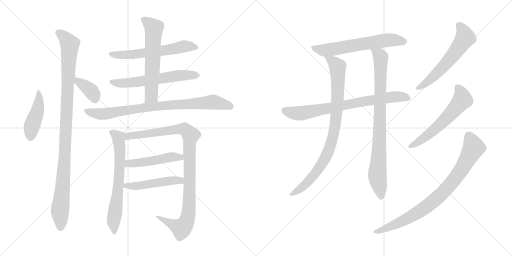
t = 0.00 s
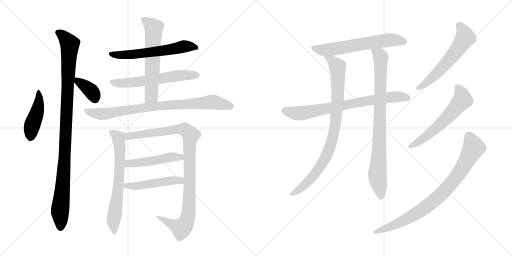
t = 2.91 s
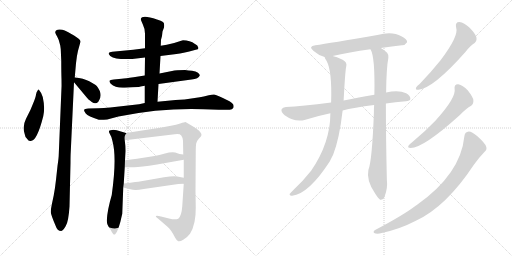
t = 5.82 s
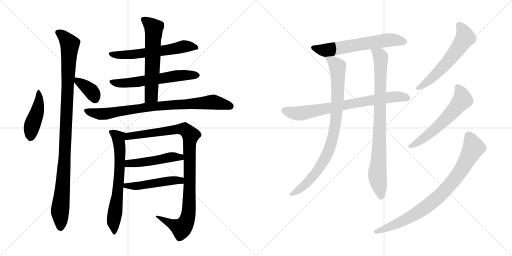
t = 8.72 s
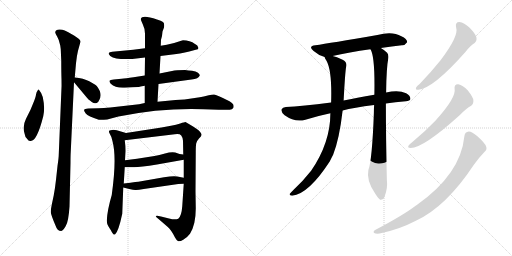
t = 11.63 s
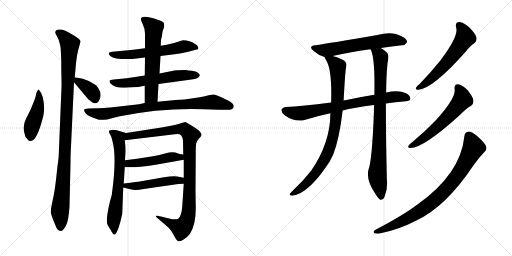
t = 14.54 s

The animated SVG that drew these frames (rendered in a browser with its animation timeline set to each time). Animation: 18 CSS @keyframes rules; one cycle of 14.54 s.

<svg version="1.1" viewBox="0 0 2048 1024" xmlns="http://www.w3.org/2000/svg">
  <g stroke="lightgray" stroke-dasharray="1,1" stroke-width="1" transform="scale(4, 4)">
    <line x1="0" y1="0" x2="256" y2="256"></line>
    <line x1="256" y1="0" x2="0" y2="256"></line>
    <line x1="128" y1="0" x2="128" y2="256"></line>
    <line x1="0" y1="128" x2="256" y2="128"></line>
    <line x1="256" y1="0" x2="512" y2="256"></line>
    <line x1="512" y1="0" x2="256" y2="256"></line>
    <line x1="384" y1="0" x2="384" y2="256"></line>
    <line x1="256" y1="128" x2="512" y2="128"></line>
  </g>
<g transform="scale(1, -1) translate(0, -850)">
   <style type="text/css">
    @keyframes keyframes0 {
      from {
       stroke: black;
       stroke-dashoffset: 449;
       stroke-width: 128;
       }
       59% {
       animation-timing-function: step-end;
       stroke: black;
       stroke-dashoffset: 0;
       stroke-width: 128;
       }
       to {
       stroke: black;
       stroke-width: 1024;
       }
       }
       #make-me-a-hanzi-animation-0 {
         animation: keyframes0 0.615397s both;
         animation-delay: 0.000000s;
         animation-timing-function: linear;
       }
    @keyframes keyframes1 {
      from {
       stroke: black;
       stroke-dashoffset: 1059;
       stroke-width: 128;
       }
       78% {
       animation-timing-function: step-end;
       stroke: black;
       stroke-dashoffset: 0;
       stroke-width: 128;
       }
       to {
       stroke: black;
       stroke-width: 1024;
       }
       }
       #make-me-a-hanzi-animation-1 {
         animation: keyframes1 1.111816s both;
         animation-delay: 0.615397s;
         animation-timing-function: linear;
       }
    @keyframes keyframes2 {
      from {
       stroke: black;
       stroke-dashoffset: 369;
       stroke-width: 128;
       }
       55% {
       animation-timing-function: step-end;
       stroke: black;
       stroke-dashoffset: 0;
       stroke-width: 128;
       }
       to {
       stroke: black;
       stroke-width: 1024;
       }
       }
       #make-me-a-hanzi-animation-2 {
         animation: keyframes2 0.550293s both;
         animation-delay: 1.727213s;
         animation-timing-function: linear;
       }
    @keyframes keyframes3 {
      from {
       stroke: black;
       stroke-dashoffset: 600;
       stroke-width: 128;
       }
       66% {
       animation-timing-function: step-end;
       stroke: black;
       stroke-dashoffset: 0;
       stroke-width: 128;
       }
       to {
       stroke: black;
       stroke-width: 1024;
       }
       }
       #make-me-a-hanzi-animation-3 {
         animation: keyframes3 0.738281s both;
         animation-delay: 2.277506s;
         animation-timing-function: linear;
       }
    @keyframes keyframes4 {
      from {
       stroke: black;
       stroke-dashoffset: 604;
       stroke-width: 128;
       }
       66% {
       animation-timing-function: step-end;
       stroke: black;
       stroke-dashoffset: 0;
       stroke-width: 128;
       }
       to {
       stroke: black;
       stroke-width: 1024;
       }
       }
       #make-me-a-hanzi-animation-4 {
         animation: keyframes4 0.741536s both;
         animation-delay: 3.015787s;
         animation-timing-function: linear;
       }
    @keyframes keyframes5 {
      from {
       stroke: black;
       stroke-dashoffset: 612;
       stroke-width: 128;
       }
       67% {
       animation-timing-function: step-end;
       stroke: black;
       stroke-dashoffset: 0;
       stroke-width: 128;
       }
       to {
       stroke: black;
       stroke-width: 1024;
       }
       }
       #make-me-a-hanzi-animation-5 {
         animation: keyframes5 0.748047s both;
         animation-delay: 3.757323s;
         animation-timing-function: linear;
       }
    @keyframes keyframes6 {
      from {
       stroke: black;
       stroke-dashoffset: 840;
       stroke-width: 128;
       }
       73% {
       animation-timing-function: step-end;
       stroke: black;
       stroke-dashoffset: 0;
       stroke-width: 128;
       }
       to {
       stroke: black;
       stroke-width: 1024;
       }
       }
       #make-me-a-hanzi-animation-6 {
         animation: keyframes6 0.933594s both;
         animation-delay: 4.505370s;
         animation-timing-function: linear;
       }
    @keyframes keyframes7 {
      from {
       stroke: black;
       stroke-dashoffset: 670;
       stroke-width: 128;
       }
       69% {
       animation-timing-function: step-end;
       stroke: black;
       stroke-dashoffset: 0;
       stroke-width: 128;
       }
       to {
       stroke: black;
       stroke-width: 1024;
       }
       }
       #make-me-a-hanzi-animation-7 {
         animation: keyframes7 0.795247s both;
         animation-delay: 5.438964s;
         animation-timing-function: linear;
       }
    @keyframes keyframes8 {
      from {
       stroke: black;
       stroke-dashoffset: 1008;
       stroke-width: 128;
       }
       77% {
       animation-timing-function: step-end;
       stroke: black;
       stroke-dashoffset: 0;
       stroke-width: 128;
       }
       to {
       stroke: black;
       stroke-width: 1024;
       }
       }
       #make-me-a-hanzi-animation-8 {
         animation: keyframes8 1.070312s both;
         animation-delay: 6.234211s;
         animation-timing-function: linear;
       }
    @keyframes keyframes9 {
      from {
       stroke: black;
       stroke-dashoffset: 485;
       stroke-width: 128;
       }
       61% {
       animation-timing-function: step-end;
       stroke: black;
       stroke-dashoffset: 0;
       stroke-width: 128;
       }
       to {
       stroke: black;
       stroke-width: 1024;
       }
       }
       #make-me-a-hanzi-animation-9 {
         animation: keyframes9 0.644694s both;
         animation-delay: 7.304523s;
         animation-timing-function: linear;
       }
    @keyframes keyframes10 {
      from {
       stroke: black;
       stroke-dashoffset: 492;
       stroke-width: 128;
       }
       62% {
       animation-timing-function: step-end;
       stroke: black;
       stroke-dashoffset: 0;
       stroke-width: 128;
       }
       to {
       stroke: black;
       stroke-width: 1024;
       }
       }
       #make-me-a-hanzi-animation-10 {
         animation: keyframes10 0.650391s both;
         animation-delay: 7.949217s;
         animation-timing-function: linear;
       }
    @keyframes keyframes11 {
      from {
       stroke: black;
       stroke-dashoffset: 621;
       stroke-width: 128;
       }
       67% {
       animation-timing-function: step-end;
       stroke: black;
       stroke-dashoffset: 0;
       stroke-width: 128;
       }
       to {
       stroke: black;
       stroke-width: 1024;
       }
       }
       #make-me-a-hanzi-animation-11 {
         animation: keyframes11 0.755371s both;
         animation-delay: 8.599608s;
         animation-timing-function: linear;
       }
    @keyframes keyframes12 {
      from {
       stroke: black;
       stroke-dashoffset: 758;
       stroke-width: 128;
       }
       71% {
       animation-timing-function: step-end;
       stroke: black;
       stroke-dashoffset: 0;
       stroke-width: 128;
       }
       to {
       stroke: black;
       stroke-width: 1024;
       }
       }
       #make-me-a-hanzi-animation-12 {
         animation: keyframes12 0.866862s both;
         animation-delay: 9.354979s;
         animation-timing-function: linear;
       }
    @keyframes keyframes13 {
      from {
       stroke: black;
       stroke-dashoffset: 889;
       stroke-width: 128;
       }
       74% {
       animation-timing-function: step-end;
       stroke: black;
       stroke-dashoffset: 0;
       stroke-width: 128;
       }
       to {
       stroke: black;
       stroke-width: 1024;
       }
       }
       #make-me-a-hanzi-animation-13 {
         animation: keyframes13 0.973470s both;
         animation-delay: 10.221841s;
         animation-timing-function: linear;
       }
    @keyframes keyframes14 {
      from {
       stroke: black;
       stroke-dashoffset: 864;
       stroke-width: 128;
       }
       74% {
       animation-timing-function: step-end;
       stroke: black;
       stroke-dashoffset: 0;
       stroke-width: 128;
       }
       to {
       stroke: black;
       stroke-width: 1024;
       }
       }
       #make-me-a-hanzi-animation-14 {
         animation: keyframes14 0.953125s both;
         animation-delay: 11.195311s;
         animation-timing-function: linear;
       }
    @keyframes keyframes15 {
      from {
       stroke: black;
       stroke-dashoffset: 587;
       stroke-width: 128;
       }
       66% {
       animation-timing-function: step-end;
       stroke: black;
       stroke-dashoffset: 0;
       stroke-width: 128;
       }
       to {
       stroke: black;
       stroke-width: 1024;
       }
       }
       #make-me-a-hanzi-animation-15 {
         animation: keyframes15 0.727702s both;
         animation-delay: 12.148436s;
         animation-timing-function: linear;
       }
    @keyframes keyframes16 {
      from {
       stroke: black;
       stroke-dashoffset: 590;
       stroke-width: 128;
       }
       66% {
       animation-timing-function: step-end;
       stroke: black;
       stroke-dashoffset: 0;
       stroke-width: 128;
       }
       to {
       stroke: black;
       stroke-width: 1024;
       }
       }
       #make-me-a-hanzi-animation-16 {
         animation: keyframes16 0.730143s both;
         animation-delay: 12.876138s;
         animation-timing-function: linear;
       }
    @keyframes keyframes17 {
      from {
       stroke: black;
       stroke-dashoffset: 839;
       stroke-width: 128;
       }
       73% {
       animation-timing-function: step-end;
       stroke: black;
       stroke-dashoffset: 0;
       stroke-width: 128;
       }
       to {
       stroke: black;
       stroke-width: 1024;
       }
       }
       #make-me-a-hanzi-animation-17 {
         animation: keyframes17 0.932780s both;
         animation-delay: 13.606281s;
         animation-timing-function: linear;
       }
</style>
<path d="M 155.0 492.5 Q 152.0 492.5 150.0 487.5 Q 146.0 482.5 144.0 472.5 Q 143.0 462.5 134.0 440.5 L 122.0 411.5 L 104.0 375.5 Q 88.0 343.5 99.0 313.5 Q 100.0 301.5 109.0 294.5 Q 114.0 284.5 123.0 286.5 Q 148.0 286.5 173.0 385.5 Q 181.0 417.5 171.0 462.5 Q 164.0 482.5 155.0 492.5 Z" fill="lightgray"></path> 
<path d="M 243.0 653.5 L 245.0 607.5 Q 245.0 561.5 246.0 534.5 Q 247.0 506.5 245.0 476.5 L 235.0 232.5 Q 235.0 220.5 230.0 186.5 L 224.0 131.5 Q 220.0 95.5 215.0 69.5 L 208.0 36.5 Q 203.0 13.5 203.0 2.5 Q 204.0 -9.5 222.0 -51.5 Q 229.0 -73.5 245.0 -73.5 Q 253.0 -71.5 263.0 -53.5 Q 274.0 -36.5 278.0 24.5 L 282.0 198.5 Q 282.0 228.5 283.0 243.5 L 296.0 521.5 L 299.0 540.5 L 304.0 597.5 Q 307.0 627.5 312.0 647.5 L 322.0 683.5 Q 323.0 692.5 296.0 708.5 Q 269.0 724.5 259.0 728.5 Q 250.0 732.5 239.0 732.5 Q 229.0 732.5 224.0 728.5 Q 220.0 723.5 221.0 719.5 Q 223.0 714.5 229.0 703.5 Q 236.0 692.5 241.0 668.5 L 243.0 653.5 Z" fill="lightgray"></path> 
<path d="M 296.0 521.5 L 347.0 460.5 Q 351.0 454.5 367.0 442.5 Q 383.0 430.5 394.0 444.5 Q 414.0 472.5 387.0 506.5 Q 380.0 513.5 357.0 525.5 Q 334.0 537.5 299.0 540.5 C 278.0 542.5 278.0 542.5 296.0 521.5 Z" fill="lightgray"></path> 
<path d="M 642.0 626.5 L 674.0 630.5 Q 724.0 635.5 757.0 644.5 L 783.0 651.5 Q 794.0 652.5 794.0 658.5 L 789.0 668.5 Q 788.0 670.5 780.0 674.5 Q 760.0 689.5 732.0 689.5 L 725.0 687.5 Q 691.0 675.5 667.0 671.5 L 643.0 667.5 L 580.0 657.5 L 533.0 651.5 L 449.0 643.5 Q 437.0 641.5 435.0 638.5 Q 433.0 634.5 441.0 626.5 Q 463.0 610.5 529.0 614.5 L 580.0 620.5 L 642.0 626.5 Z" fill="lightgray"></path> 
<path d="M 634.0 514.5 L 766.0 532.5 Q 794.0 535.5 799.0 548.5 Q 800.0 552.5 792.0 559.5 Q 784.0 566.5 768.0 567.5 Q 754.0 568.5 740.0 570.5 Q 704.0 570.5 688.0 566.5 L 638.0 556.5 L 579.0 548.5 L 534.0 541.5 Q 502.0 536.5 486.0 535.5 L 455.0 532.5 Q 440.0 530.5 438.0 527.5 Q 437.0 523.5 443.0 515.5 Q 461.0 497.5 499.0 499.5 L 530.0 501.5 Q 561.0 502.5 562.0 504.5 L 579.0 507.5 L 634.0 514.5 Z" fill="lightgray"></path> 
<path d="M 630.0 443.5 L 634.0 514.5 L 638.0 556.5 L 642.0 626.5 L 643.0 667.5 L 644.0 691.5 L 648.0 706.5 L 650.0 724.5 L 656.0 740.5 Q 659.0 756.5 652.0 762.5 Q 645.0 767.5 628.0 772.5 Q 568.0 792.5 563.0 774.5 Q 563.0 770.5 571.0 753.5 Q 580.0 735.5 580.0 715.5 L 580.0 657.5 L 580.0 620.5 L 579.0 548.5 L 579.0 507.5 L 579.0 438.5 C 579.0 408.5 628.0 413.5 630.0 443.5 Z" fill="lightgray"></path> 
<path d="M 814.0 413.5 L 875.0 411.5 L 919.0 411.5 Q 929.0 411.5 933.0 418.5 Q 936.0 425.5 933.0 432.5 Q 930.0 437.5 918.0 445.5 Q 865.0 472.5 856.0 472.5 Q 848.0 472.5 835.0 469.5 Q 823.0 465.5 779.0 458.5 Q 736.0 450.5 702.0 450.5 L 630.0 443.5 L 579.0 438.5 L 556.0 433.5 L 441.0 420.5 Q 414.0 417.5 394.0 417.5 L 353.0 416.5 Q 338.0 415.5 337.0 411.5 Q 334.0 407.5 343.0 396.5 Q 352.0 385.5 395.0 371.5 Q 404.0 369.5 429.0 372.5 L 474.0 384.5 Q 648.0 419.5 814.0 413.5 Z" fill="lightgray"></path> 
<path d="M 447.0 70.5 Q 429.0 9.5 427.0 -32.5 Q 427.0 -43.5 434.0 -55.5 Q 441.0 -67.5 443.0 -69.5 Q 454.0 -92.5 460.0 -87.5 Q 474.0 -75.5 489.0 -4.5 L 493.0 100.5 L 495.0 116.5 L 499.0 181.5 L 500.0 209.5 L 502.0 246.5 Q 502.0 268.5 499.0 289.5 C 495.0 319.5 513.0 315.5 504.0 318.5 L 467.0 329.5 Q 451.0 332.5 443.0 329.5 Q 431.0 329.5 439.0 315.5 Q 448.0 301.5 450.0 285.5 Q 468.0 219.5 447.0 70.5 Z" fill="lightgray"></path> 
<path d="M 735.0 115.5 L 729.0 25.5 Q 726.0 -14.5 713.0 -24.5 Q 701.0 -30.5 676.0 -23.5 L 644.0 -15.5 Q 628.0 -11.5 624.0 -13.5 Q 621.0 -16.5 633.0 -24.5 L 670.0 -56.5 Q 677.0 -61.5 685.0 -73.5 Q 694.0 -86.5 700.0 -99.5 Q 707.0 -112.5 713.0 -114.5 Q 720.0 -116.5 733.0 -108.5 Q 747.0 -101.5 760.0 -84.5 Q 784.0 -46.5 783.0 20.5 L 782.0 84.5 L 783.0 242.5 Q 783.0 268.5 785.0 277.5 Q 787.0 286.5 796.0 296.5 Q 806.0 305.5 806.0 310.5 Q 807.0 314.5 800.0 323.5 Q 793.0 331.5 774.0 343.5 L 742.0 362.5 Q 738.0 362.5 721.0 356.5 Q 705.0 350.5 684.0 347.5 L 646.0 340.5 L 504.0 318.5 C 474.0 313.5 469.0 285.5 499.0 289.5 L 699.0 313.5 Q 719.0 316.5 725.0 308.5 Q 731.0 300.5 732.0 287.5 L 733.0 232.5 L 735.0 211.5 L 735.0 139.5 L 735.0 115.5 Z" fill="lightgray"></path> 
<path d="M 499.0 181.5 L 533.0 181.5 Q 555.0 180.5 628.0 192.5 L 735.0 211.5 C 765.0 216.5 763.0 228.5 733.0 232.5 L 718.0 234.5 L 701.0 240.5 Q 684.0 243.5 660.0 236.5 Q 636.0 229.5 618.0 226.5 L 548.0 215.5 L 500.0 209.5 C 470.0 205.5 469.0 181.5 499.0 181.5 Z" fill="lightgray"></path> 
<path d="M 493.0 100.5 L 517.0 94.5 Q 534.0 90.5 541.0 90.5 Q 549.0 89.5 575.0 94.5 L 713.0 114.5 Q 720.0 115.5 735.0 115.5 C 765.0 115.5 764.0 133.5 735.0 139.5 L 709.0 144.5 Q 694.0 147.5 656.0 141.5 L 559.0 124.5 Q 555.0 124.5 495.0 116.5 C 465.0 112.5 464.0 107.5 493.0 100.5 Z" fill="lightgray"></path> 
<path d="M 1523.5 658.0 Q 1568.5 665.0 1607.5 669.0 Q 1619.5 668.0 1628.5 681.0 Q 1629.5 694.0 1605.5 705.0 Q 1568.5 727.0 1509.5 710.0 Q 1319.5 677.0 1261.5 669.0 Q 1230.5 665.0 1254.5 646.0 Q 1276.5 627.0 1298.5 622.0 L 1330.5 626.0 Q 1394.5 641.0 1481.5 653.0 L 1523.5 658.0 Z" fill="lightgray"></path> 
<path d="M 1543.5 436.0 Q 1580.5 442.0 1623.5 445.0 Q 1639.5 446.0 1641.5 454.0 Q 1642.5 467.0 1624.5 477.0 Q 1594.5 492.0 1544.5 480.0 L 1497.5 471.0 Q 1424.5 458.0 1374.5 448.0 L 1324.5 440.0 Q 1206.5 425.0 1143.5 422.0 Q 1130.5 421.0 1126.5 413.0 Q 1122.5 403.0 1138.5 389.0 Q 1180.5 359.0 1221.5 371.0 Q 1273.5 387.0 1321.5 397.0 L 1370.5 408.0 Q 1413.5 420.0 1496.5 430.0 L 1543.5 436.0 Z" fill="lightgray"></path> 
<path d="M 1298.5 622.0 Q 1298.5 618.0 1306.5 606.0 Q 1328.5 566.0 1324.5 440.0 L 1321.5 397.0 Q 1321.5 279.0 1244.5 167.0 Q 1210.5 124.0 1175.5 92.0 Q 1162.5 79.0 1158.5 74.0 Q 1157.5 67.0 1168.5 67.0 Q 1234.5 74.0 1319.5 205.0 Q 1325.5 218.0 1332.5 231.0 Q 1357.5 294.0 1370.5 408.0 L 1374.5 448.0 Q 1380.5 562.0 1384.5 582.0 Q 1390.5 601.0 1370.5 611.0 Q 1345.5 623.0 1330.5 626.0 C 1301.5 635.0 1290.5 638.0 1298.5 622.0 Z" fill="lightgray"></path> 
<path d="M 1496.5 430.0 Q 1495.5 415.0 1495.5 398.0 Q 1488.5 208.0 1473.5 170.0 Q 1464.5 128.0 1500.5 76.0 Q 1512.5 57.0 1520.5 51.0 Q 1533.5 50.0 1538.5 64.0 Q 1551.5 98.0 1547.5 130.0 Q 1543.5 296.0 1543.5 436.0 L 1544.5 480.0 Q 1545.5 579.0 1553.5 619.0 Q 1554.5 632.0 1548.5 639.0 Q 1535.5 651.0 1523.5 658.0 C 1498.5 675.0 1470.5 681.0 1481.5 653.0 L 1482.5 652.0 Q 1500.5 622.0 1497.5 471.0 L 1496.5 430.0 Z" fill="lightgray"></path> 
<path d="M 1824.5 740.0 Q 1836.5 707.0 1761.5 608.0 Q 1725.5 563.0 1678.5 514.0 Q 1668.5 507.0 1664.5 500.0 Q 1660.5 490.0 1673.5 491.0 Q 1733.5 497.0 1862.5 643.0 Q 1881.5 668.0 1898.5 678.0 Q 1908.5 687.0 1905.5 701.0 Q 1902.5 714.0 1878.5 739.0 Q 1856.5 760.0 1837.5 762.0 Q 1819.5 762.0 1824.5 740.0 Z" fill="lightgray"></path> 
<path d="M 1818.5 494.0 Q 1825.5 460.0 1741.5 367.0 Q 1701.5 325.0 1648.5 281.0 Q 1638.5 274.0 1634.5 268.0 Q 1628.5 258.0 1642.5 258.0 Q 1693.5 258.0 1838.5 389.0 Q 1865.5 417.0 1884.5 427.0 Q 1894.5 434.0 1893.5 449.0 Q 1892.5 461.0 1871.5 488.0 Q 1850.5 510.0 1833.5 513.0 Q 1815.5 514.0 1818.5 494.0 Z" fill="lightgray"></path> 
<path d="M 1857.5 305.0 Q 1842.5 154.0 1668.5 31.0 Q 1665.5 30.0 1662.5 27.0 Q 1614.5 -10.0 1500.5 -70.0 Q 1490.5 -77.0 1496.5 -82.0 Q 1503.5 -86.0 1518.5 -84.0 Q 1594.5 -69.0 1663.5 -33.0 Q 1783.5 22.0 1895.5 191.0 Q 1914.5 218.0 1937.5 242.0 Q 1949.5 251.0 1944.5 264.0 Q 1940.5 277.0 1909.5 305.0 Q 1887.5 324.0 1875.5 324.0 Q 1859.5 323.0 1857.5 305.0 Z" fill="lightgray"></path> 
      <clipPath id="make-me-a-hanzi-clip-0">
      <path d="M 155.0 492.5 Q 152.0 492.5 150.0 487.5 Q 146.0 482.5 144.0 472.5 Q 143.0 462.5 134.0 440.5 L 122.0 411.5 L 104.0 375.5 Q 88.0 343.5 99.0 313.5 Q 100.0 301.5 109.0 294.5 Q 114.0 284.5 123.0 286.5 Q 148.0 286.5 173.0 385.5 Q 181.0 417.5 171.0 462.5 Q 164.0 482.5 155.0 492.5 Z" fill="lightgray"></path>
      </clipPath>
      <path clip-path="url(#make-me-a-hanzi-clip-0)" d="M 156.0 486.5 L 155.0 434.5 L 127.0 345.5 L 120.0 298.5 " fill="none" id="make-me-a-hanzi-animation-0" stroke-dasharray="321 642" stroke-linecap="round"></path>

      <clipPath id="make-me-a-hanzi-clip-1">
      <path d="M 243.0 653.5 L 245.0 607.5 Q 245.0 561.5 246.0 534.5 Q 247.0 506.5 245.0 476.5 L 235.0 232.5 Q 235.0 220.5 230.0 186.5 L 224.0 131.5 Q 220.0 95.5 215.0 69.5 L 208.0 36.5 Q 203.0 13.5 203.0 2.5 Q 204.0 -9.5 222.0 -51.5 Q 229.0 -73.5 245.0 -73.5 Q 253.0 -71.5 263.0 -53.5 Q 274.0 -36.5 278.0 24.5 L 282.0 198.5 Q 282.0 228.5 283.0 243.5 L 296.0 521.5 L 299.0 540.5 L 304.0 597.5 Q 307.0 627.5 312.0 647.5 L 322.0 683.5 Q 323.0 692.5 296.0 708.5 Q 269.0 724.5 259.0 728.5 Q 250.0 732.5 239.0 732.5 Q 229.0 732.5 224.0 728.5 Q 220.0 723.5 221.0 719.5 Q 223.0 714.5 229.0 703.5 Q 236.0 692.5 241.0 668.5 L 243.0 653.5 Z" fill="lightgray"></path>
      </clipPath>
      <path clip-path="url(#make-me-a-hanzi-clip-1)" d="M 232.0 720.5 L 254.0 705.5 L 279.0 673.5 L 258.0 207.5 L 240.0 11.5 L 242.0 -60.5 " fill="none" id="make-me-a-hanzi-animation-1" stroke-dasharray="931 1862" stroke-linecap="round"></path>

      <clipPath id="make-me-a-hanzi-clip-2">
      <path d="M 296.0 521.5 L 347.0 460.5 Q 351.0 454.5 367.0 442.5 Q 383.0 430.5 394.0 444.5 Q 414.0 472.5 387.0 506.5 Q 380.0 513.5 357.0 525.5 Q 334.0 537.5 299.0 540.5 C 278.0 542.5 278.0 542.5 296.0 521.5 Z" fill="lightgray"></path>
      </clipPath>
      <path clip-path="url(#make-me-a-hanzi-clip-2)" d="M 307.0 534.5 L 311.0 523.5 L 332.0 513.5 L 368.0 482.5 L 380.0 454.5 " fill="none" id="make-me-a-hanzi-animation-2" stroke-dasharray="241 482" stroke-linecap="round"></path>

      <clipPath id="make-me-a-hanzi-clip-3">
      <path d="M 642.0 626.5 L 674.0 630.5 Q 724.0 635.5 757.0 644.5 L 783.0 651.5 Q 794.0 652.5 794.0 658.5 L 789.0 668.5 Q 788.0 670.5 780.0 674.5 Q 760.0 689.5 732.0 689.5 L 725.0 687.5 Q 691.0 675.5 667.0 671.5 L 643.0 667.5 L 580.0 657.5 L 533.0 651.5 L 449.0 643.5 Q 437.0 641.5 435.0 638.5 Q 433.0 634.5 441.0 626.5 Q 463.0 610.5 529.0 614.5 L 580.0 620.5 L 642.0 626.5 Z" fill="lightgray"></path>
      </clipPath>
      <path clip-path="url(#make-me-a-hanzi-clip-3)" d="M 444.0 635.5 L 518.0 630.5 L 734.0 664.5 L 785.0 660.5 " fill="none" id="make-me-a-hanzi-animation-3" stroke-dasharray="472 944" stroke-linecap="round"></path>

      <clipPath id="make-me-a-hanzi-clip-4">
      <path d="M 634.0 514.5 L 766.0 532.5 Q 794.0 535.5 799.0 548.5 Q 800.0 552.5 792.0 559.5 Q 784.0 566.5 768.0 567.5 Q 754.0 568.5 740.0 570.5 Q 704.0 570.5 688.0 566.5 L 638.0 556.5 L 579.0 548.5 L 534.0 541.5 Q 502.0 536.5 486.0 535.5 L 455.0 532.5 Q 440.0 530.5 438.0 527.5 Q 437.0 523.5 443.0 515.5 Q 461.0 497.5 499.0 499.5 L 530.0 501.5 Q 561.0 502.5 562.0 504.5 L 579.0 507.5 L 634.0 514.5 Z" fill="lightgray"></path>
      </clipPath>
      <path clip-path="url(#make-me-a-hanzi-clip-4)" d="M 444.0 522.5 L 490.0 516.5 L 705.0 547.5 L 789.0 550.5 " fill="none" id="make-me-a-hanzi-animation-4" stroke-dasharray="476 952" stroke-linecap="round"></path>

      <clipPath id="make-me-a-hanzi-clip-5">
      <path d="M 630.0 443.5 L 634.0 514.5 L 638.0 556.5 L 642.0 626.5 L 643.0 667.5 L 644.0 691.5 L 648.0 706.5 L 650.0 724.5 L 656.0 740.5 Q 659.0 756.5 652.0 762.5 Q 645.0 767.5 628.0 772.5 Q 568.0 792.5 563.0 774.5 Q 563.0 770.5 571.0 753.5 Q 580.0 735.5 580.0 715.5 L 580.0 657.5 L 580.0 620.5 L 579.0 548.5 L 579.0 507.5 L 579.0 438.5 C 579.0 408.5 628.0 413.5 630.0 443.5 Z" fill="lightgray"></path>
      </clipPath>
      <path clip-path="url(#make-me-a-hanzi-clip-5)" d="M 571.0 772.5 L 615.0 737.5 L 605.0 467.5 L 585.0 445.5 " fill="none" id="make-me-a-hanzi-animation-5" stroke-dasharray="484 968" stroke-linecap="round"></path>

      <clipPath id="make-me-a-hanzi-clip-6">
      <path d="M 814.0 413.5 L 875.0 411.5 L 919.0 411.5 Q 929.0 411.5 933.0 418.5 Q 936.0 425.5 933.0 432.5 Q 930.0 437.5 918.0 445.5 Q 865.0 472.5 856.0 472.5 Q 848.0 472.5 835.0 469.5 Q 823.0 465.5 779.0 458.5 Q 736.0 450.5 702.0 450.5 L 630.0 443.5 L 579.0 438.5 L 556.0 433.5 L 441.0 420.5 Q 414.0 417.5 394.0 417.5 L 353.0 416.5 Q 338.0 415.5 337.0 411.5 Q 334.0 407.5 343.0 396.5 Q 352.0 385.5 395.0 371.5 Q 404.0 369.5 429.0 372.5 L 474.0 384.5 Q 648.0 419.5 814.0 413.5 Z" fill="lightgray"></path>
      </clipPath>
      <path clip-path="url(#make-me-a-hanzi-clip-6)" d="M 343.0 408.5 L 408.0 394.5 L 600.0 423.5 L 846.0 442.5 L 921.0 425.5 " fill="none" id="make-me-a-hanzi-animation-6" stroke-dasharray="712 1424" stroke-linecap="round"></path>

      <clipPath id="make-me-a-hanzi-clip-7">
      <path d="M 447.0 70.5 Q 429.0 9.5 427.0 -32.5 Q 427.0 -43.5 434.0 -55.5 Q 441.0 -67.5 443.0 -69.5 Q 454.0 -92.5 460.0 -87.5 Q 474.0 -75.5 489.0 -4.5 L 493.0 100.5 L 495.0 116.5 L 499.0 181.5 L 500.0 209.5 L 502.0 246.5 Q 502.0 268.5 499.0 289.5 C 495.0 319.5 513.0 315.5 504.0 318.5 L 467.0 329.5 Q 451.0 332.5 443.0 329.5 Q 431.0 329.5 439.0 315.5 Q 448.0 301.5 450.0 285.5 Q 468.0 219.5 447.0 70.5 Z" fill="lightgray"></path>
      </clipPath>
      <path clip-path="url(#make-me-a-hanzi-clip-7)" d="M 450.0 320.5 L 474.0 299.5 L 480.0 241.5 L 475.0 124.5 L 454.0 -34.5 L 458.0 -80.5 " fill="none" id="make-me-a-hanzi-animation-7" stroke-dasharray="542 1084" stroke-linecap="round"></path>

      <clipPath id="make-me-a-hanzi-clip-8">
      <path d="M 735.0 115.5 L 729.0 25.5 Q 726.0 -14.5 713.0 -24.5 Q 701.0 -30.5 676.0 -23.5 L 644.0 -15.5 Q 628.0 -11.5 624.0 -13.5 Q 621.0 -16.5 633.0 -24.5 L 670.0 -56.5 Q 677.0 -61.5 685.0 -73.5 Q 694.0 -86.5 700.0 -99.5 Q 707.0 -112.5 713.0 -114.5 Q 720.0 -116.5 733.0 -108.5 Q 747.0 -101.5 760.0 -84.5 Q 784.0 -46.5 783.0 20.5 L 782.0 84.5 L 783.0 242.5 Q 783.0 268.5 785.0 277.5 Q 787.0 286.5 796.0 296.5 Q 806.0 305.5 806.0 310.5 Q 807.0 314.5 800.0 323.5 Q 793.0 331.5 774.0 343.5 L 742.0 362.5 Q 738.0 362.5 721.0 356.5 Q 705.0 350.5 684.0 347.5 L 646.0 340.5 L 504.0 318.5 C 474.0 313.5 469.0 285.5 499.0 289.5 L 699.0 313.5 Q 719.0 316.5 725.0 308.5 Q 731.0 300.5 732.0 287.5 L 733.0 232.5 L 735.0 211.5 L 735.0 139.5 L 735.0 115.5 Z" fill="lightgray"></path>
      </clipPath>
      <path clip-path="url(#make-me-a-hanzi-clip-8)" d="M 506.0 295.5 L 516.0 306.5 L 722.0 334.5 L 744.0 329.5 L 763.0 309.5 L 758.0 281.5 L 757.0 39.5 L 747.0 -32.5 L 726.0 -62.5 L 637.0 -17.5 " fill="none" id="make-me-a-hanzi-animation-8" stroke-dasharray="880 1760" stroke-linecap="round"></path>

      <clipPath id="make-me-a-hanzi-clip-9">
      <path d="M 499.0 181.5 L 533.0 181.5 Q 555.0 180.5 628.0 192.5 L 735.0 211.5 C 765.0 216.5 763.0 228.5 733.0 232.5 L 718.0 234.5 L 701.0 240.5 Q 684.0 243.5 660.0 236.5 Q 636.0 229.5 618.0 226.5 L 548.0 215.5 L 500.0 209.5 C 470.0 205.5 469.0 181.5 499.0 181.5 Z" fill="lightgray"></path>
      </clipPath>
      <path clip-path="url(#make-me-a-hanzi-clip-9)" d="M 505.0 188.5 L 520.0 197.5 L 614.0 206.5 L 684.0 222.5 L 721.0 221.5 L 726.0 215.5 " fill="none" id="make-me-a-hanzi-animation-9" stroke-dasharray="357 714" stroke-linecap="round"></path>

      <clipPath id="make-me-a-hanzi-clip-10">
      <path d="M 493.0 100.5 L 517.0 94.5 Q 534.0 90.5 541.0 90.5 Q 549.0 89.5 575.0 94.5 L 713.0 114.5 Q 720.0 115.5 735.0 115.5 C 765.0 115.5 764.0 133.5 735.0 139.5 L 709.0 144.5 Q 694.0 147.5 656.0 141.5 L 559.0 124.5 Q 555.0 124.5 495.0 116.5 C 465.0 112.5 464.0 107.5 493.0 100.5 Z" fill="lightgray"></path>
      </clipPath>
      <path clip-path="url(#make-me-a-hanzi-clip-10)" d="M 500.0 103.5 L 507.0 110.5 L 565.0 108.5 L 694.0 129.5 L 722.0 128.5 L 728.0 121.5 " fill="none" id="make-me-a-hanzi-animation-10" stroke-dasharray="364 728" stroke-linecap="round"></path>

      <clipPath id="make-me-a-hanzi-clip-11">
      <path d="M 1523.5 658.0 Q 1568.5 665.0 1607.5 669.0 Q 1619.5 668.0 1628.5 681.0 Q 1629.5 694.0 1605.5 705.0 Q 1568.5 727.0 1509.5 710.0 Q 1319.5 677.0 1261.5 669.0 Q 1230.5 665.0 1254.5 646.0 Q 1276.5 627.0 1298.5 622.0 L 1330.5 626.0 Q 1394.5 641.0 1481.5 653.0 L 1523.5 658.0 Z" fill="lightgray"></path>
      </clipPath>
      <path clip-path="url(#make-me-a-hanzi-clip-11)" d="M 1256.5 658.0 L 1308.5 650.0 L 1561.5 691.0 L 1617.5 683.0 " fill="none" id="make-me-a-hanzi-animation-11" stroke-dasharray="493 986" stroke-linecap="round"></path>

      <clipPath id="make-me-a-hanzi-clip-12">
      <path d="M 1543.5 436.0 Q 1580.5 442.0 1623.5 445.0 Q 1639.5 446.0 1641.5 454.0 Q 1642.5 467.0 1624.5 477.0 Q 1594.5 492.0 1544.5 480.0 L 1497.5 471.0 Q 1424.5 458.0 1374.5 448.0 L 1324.5 440.0 Q 1206.5 425.0 1143.5 422.0 Q 1130.5 421.0 1126.5 413.0 Q 1122.5 403.0 1138.5 389.0 Q 1180.5 359.0 1221.5 371.0 Q 1273.5 387.0 1321.5 397.0 L 1370.5 408.0 Q 1413.5 420.0 1496.5 430.0 L 1543.5 436.0 Z" fill="lightgray"></path>
      </clipPath>
      <path clip-path="url(#make-me-a-hanzi-clip-12)" d="M 1137.5 408.0 L 1180.5 397.0 L 1208.5 397.0 L 1556.5 461.0 L 1593.5 464.0 L 1631.5 458.0 " fill="none" id="make-me-a-hanzi-animation-12" stroke-dasharray="630 1260" stroke-linecap="round"></path>

      <clipPath id="make-me-a-hanzi-clip-13">
      <path d="M 1298.5 622.0 Q 1298.5 618.0 1306.5 606.0 Q 1328.5 566.0 1324.5 440.0 L 1321.5 397.0 Q 1321.5 279.0 1244.5 167.0 Q 1210.5 124.0 1175.5 92.0 Q 1162.5 79.0 1158.5 74.0 Q 1157.5 67.0 1168.5 67.0 Q 1234.5 74.0 1319.5 205.0 Q 1325.5 218.0 1332.5 231.0 Q 1357.5 294.0 1370.5 408.0 L 1374.5 448.0 Q 1380.5 562.0 1384.5 582.0 Q 1390.5 601.0 1370.5 611.0 Q 1345.5 623.0 1330.5 626.0 C 1301.5 635.0 1290.5 638.0 1298.5 622.0 Z" fill="lightgray"></path>
      </clipPath>
      <path clip-path="url(#make-me-a-hanzi-clip-13)" d="M 1304.5 621.0 L 1350.5 584.0 L 1351.5 461.0 L 1332.5 304.0 L 1313.5 244.0 L 1261.5 155.0 L 1217.5 108.0 L 1165.5 74.0 " fill="none" id="make-me-a-hanzi-animation-13" stroke-dasharray="761 1522" stroke-linecap="round"></path>

      <clipPath id="make-me-a-hanzi-clip-14">
      <path d="M 1496.5 430.0 Q 1495.5 415.0 1495.5 398.0 Q 1488.5 208.0 1473.5 170.0 Q 1464.5 128.0 1500.5 76.0 Q 1512.5 57.0 1520.5 51.0 Q 1533.5 50.0 1538.5 64.0 Q 1551.5 98.0 1547.5 130.0 Q 1543.5 296.0 1543.5 436.0 L 1544.5 480.0 Q 1545.5 579.0 1553.5 619.0 Q 1554.5 632.0 1548.5 639.0 Q 1535.5 651.0 1523.5 658.0 C 1498.5 675.0 1470.5 681.0 1481.5 653.0 L 1482.5 652.0 Q 1500.5 622.0 1497.5 471.0 L 1496.5 430.0 Z" fill="lightgray"></path>
      </clipPath>
      <path clip-path="url(#make-me-a-hanzi-clip-14)" d="M 1489.5 652.0 L 1522.5 622.0 L 1517.5 266.0 L 1509.5 144.0 L 1523.5 60.0 " fill="none" id="make-me-a-hanzi-animation-14" stroke-dasharray="736 1472" stroke-linecap="round"></path>

      <clipPath id="make-me-a-hanzi-clip-15">
      <path d="M 1824.5 740.0 Q 1836.5 707.0 1761.5 608.0 Q 1725.5 563.0 1678.5 514.0 Q 1668.5 507.0 1664.5 500.0 Q 1660.5 490.0 1673.5 491.0 Q 1733.5 497.0 1862.5 643.0 Q 1881.5 668.0 1898.5 678.0 Q 1908.5 687.0 1905.5 701.0 Q 1902.5 714.0 1878.5 739.0 Q 1856.5 760.0 1837.5 762.0 Q 1819.5 762.0 1824.5 740.0 Z" fill="lightgray"></path>
      </clipPath>
      <path clip-path="url(#make-me-a-hanzi-clip-15)" d="M 1836.5 748.0 L 1847.5 737.0 L 1859.5 708.0 L 1840.5 668.0 L 1754.5 564.0 L 1705.5 519.0 L 1672.5 499.0 " fill="none" id="make-me-a-hanzi-animation-15" stroke-dasharray="459 918" stroke-linecap="round"></path>

      <clipPath id="make-me-a-hanzi-clip-16">
      <path d="M 1818.5 494.0 Q 1825.5 460.0 1741.5 367.0 Q 1701.5 325.0 1648.5 281.0 Q 1638.5 274.0 1634.5 268.0 Q 1628.5 258.0 1642.5 258.0 Q 1693.5 258.0 1838.5 389.0 Q 1865.5 417.0 1884.5 427.0 Q 1894.5 434.0 1893.5 449.0 Q 1892.5 461.0 1871.5 488.0 Q 1850.5 510.0 1833.5 513.0 Q 1815.5 514.0 1818.5 494.0 Z" fill="lightgray"></path>
      </clipPath>
      <path clip-path="url(#make-me-a-hanzi-clip-16)" d="M 1830.5 500.0 L 1846.5 474.0 L 1849.5 451.0 L 1823.5 418.0 L 1746.5 339.0 L 1695.5 297.0 L 1642.5 266.0 " fill="none" id="make-me-a-hanzi-animation-16" stroke-dasharray="462 924" stroke-linecap="round"></path>

      <clipPath id="make-me-a-hanzi-clip-17">
      <path d="M 1857.5 305.0 Q 1842.5 154.0 1668.5 31.0 Q 1665.5 30.0 1662.5 27.0 Q 1614.5 -10.0 1500.5 -70.0 Q 1490.5 -77.0 1496.5 -82.0 Q 1503.5 -86.0 1518.5 -84.0 Q 1594.5 -69.0 1663.5 -33.0 Q 1783.5 22.0 1895.5 191.0 Q 1914.5 218.0 1937.5 242.0 Q 1949.5 251.0 1944.5 264.0 Q 1940.5 277.0 1909.5 305.0 Q 1887.5 324.0 1875.5 324.0 Q 1859.5 323.0 1857.5 305.0 Z" fill="lightgray"></path>
      </clipPath>
      <path clip-path="url(#make-me-a-hanzi-clip-17)" d="M 1875.5 306.0 L 1891.5 272.0 L 1892.5 255.0 L 1834.5 155.0 L 1762.5 70.0 L 1658.5 -8.0 L 1593.5 -43.0 L 1502.5 -77.0 " fill="none" id="make-me-a-hanzi-animation-17" stroke-dasharray="711 1422" stroke-linecap="round"></path>

</g>
</svg>
